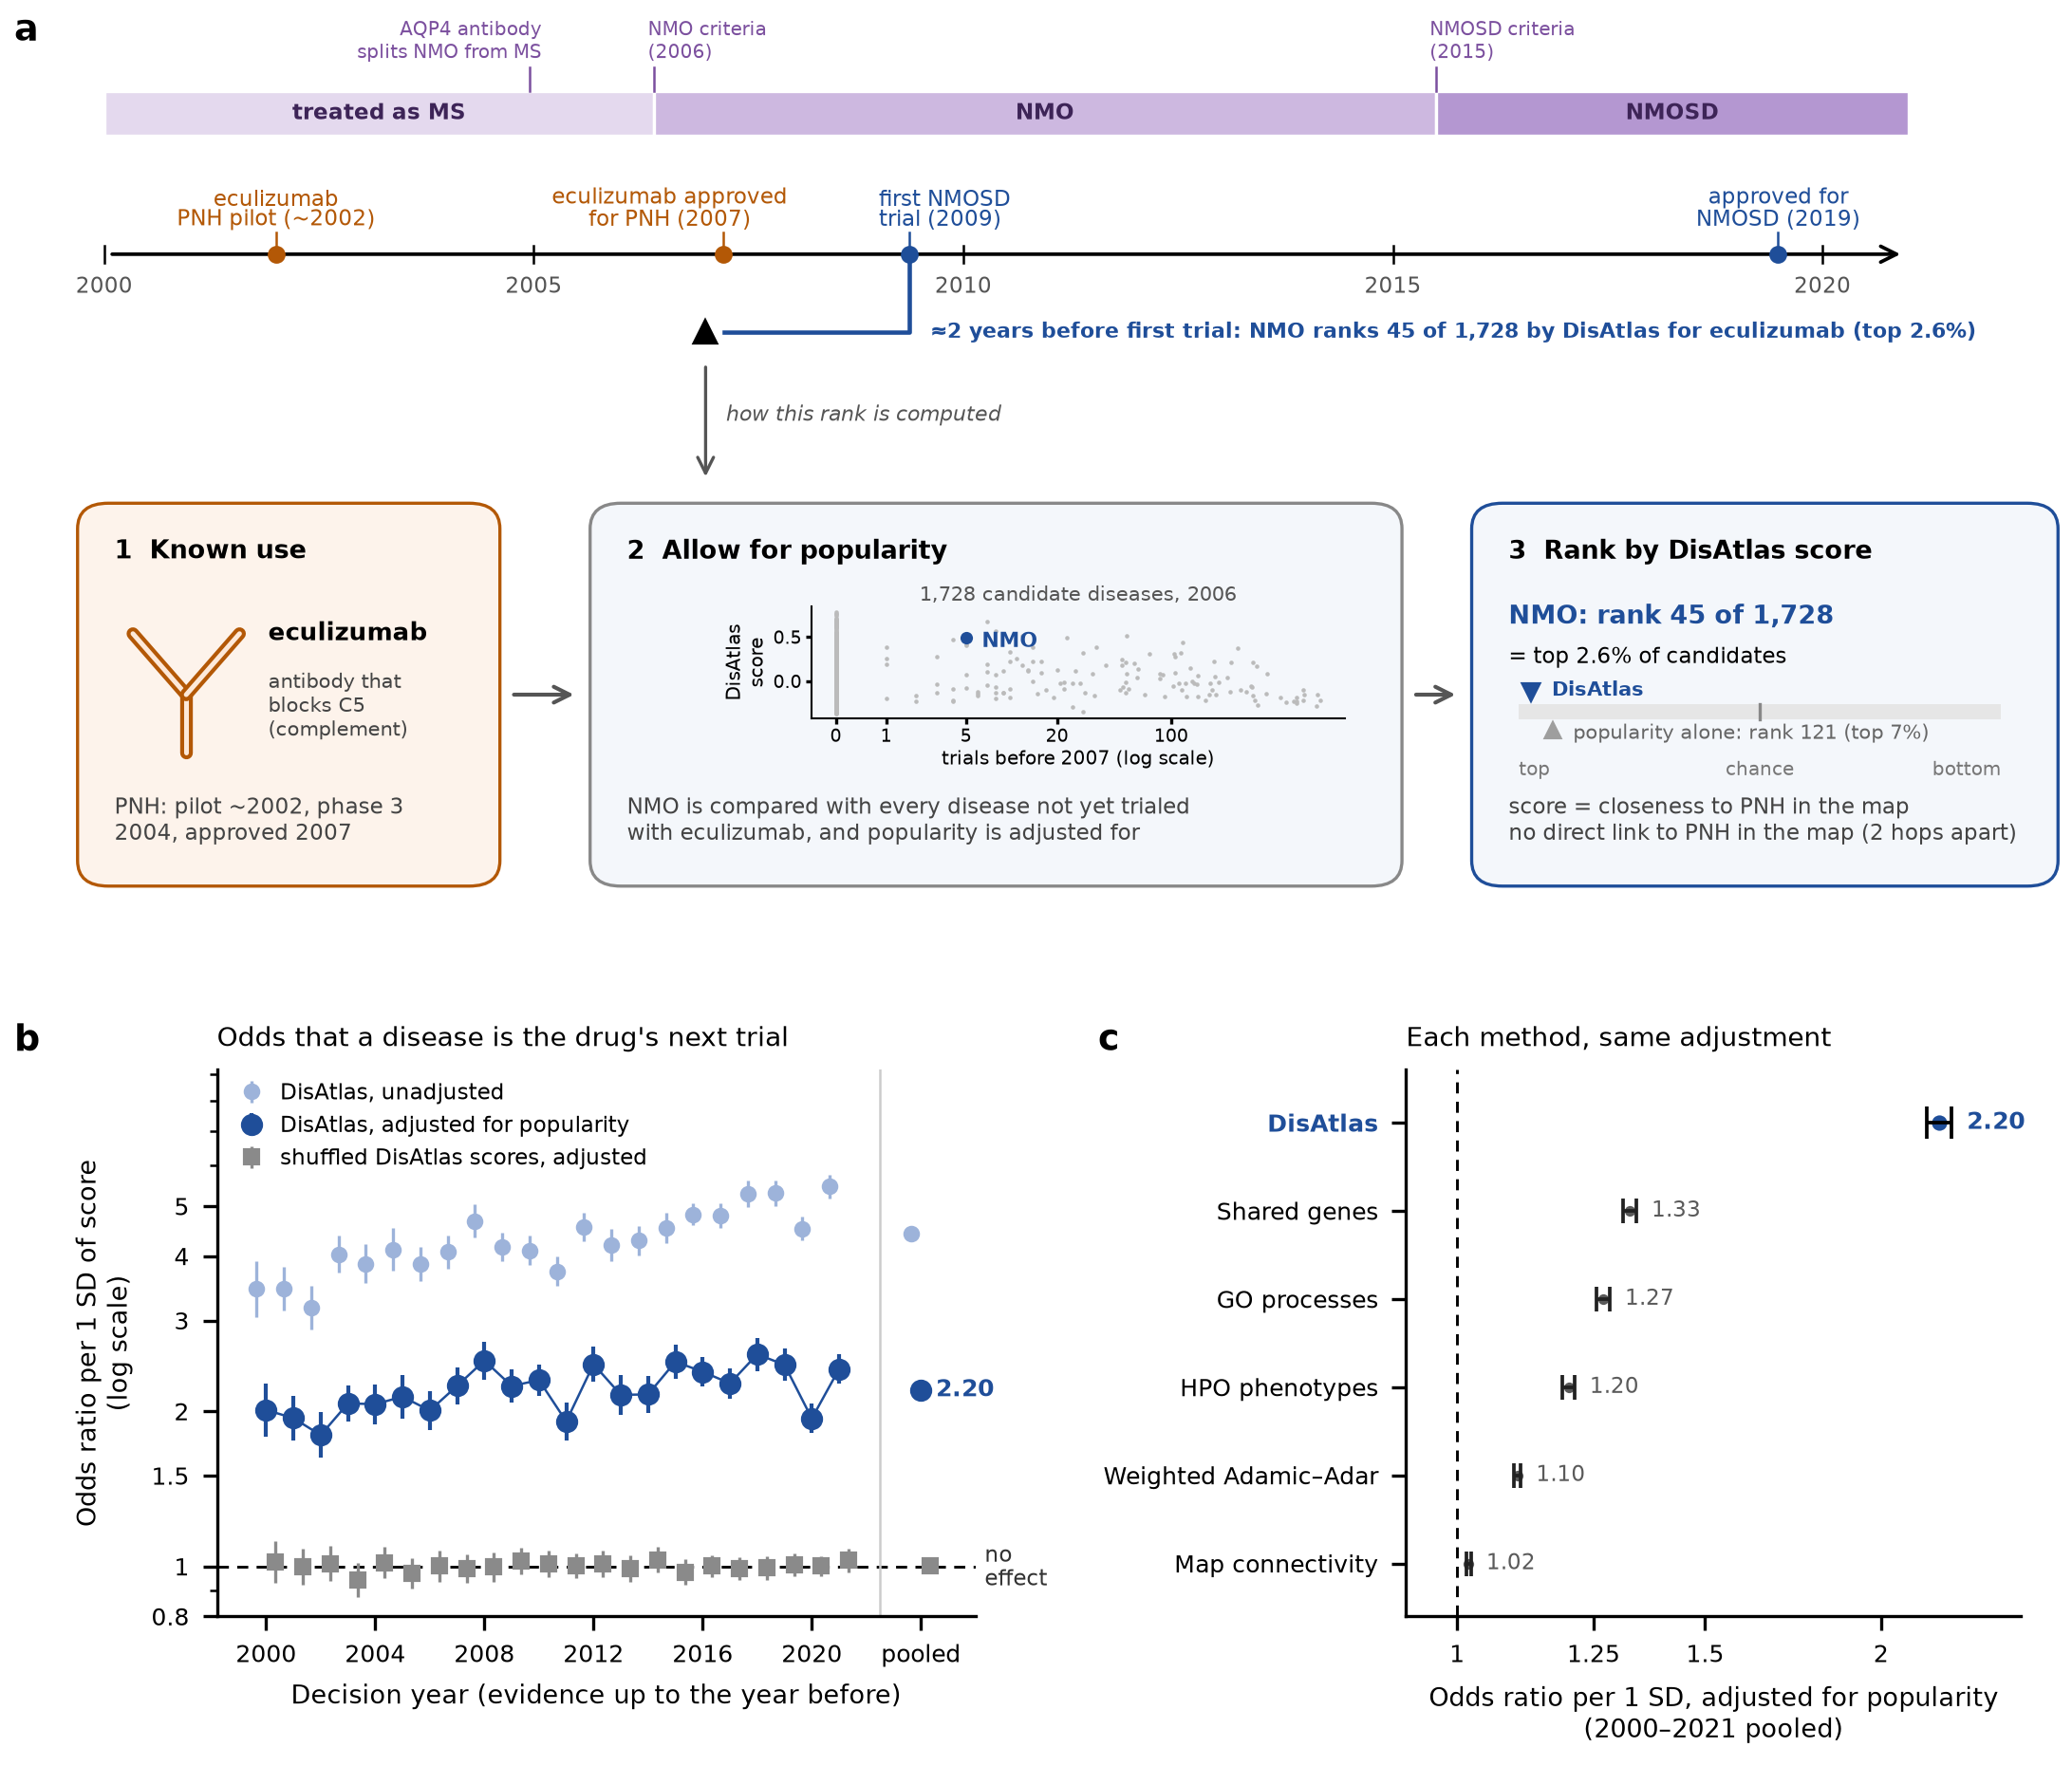

This chart was generated by the following Python code:
"""Main Figure 7 and SI event-time figures: simulated prospective (event-time) validation, conditional-logit design.
Main figure (default): a, post hoc case (eculizumab, PNH -> NMO spectrum disorder; DisAtlas rank of NMO among the
held-out candidates of decision year 2007); b, yearly odds ratio per 1 SD of the DisAtlas score that a drug is next trialed
in a candidate disease (conditional logistic regression, one stratum per drug and decision year, popularity spline,
Efron ties, drug-clustered 95% CIs), unadjusted, adjusted and shuffled-score control; c, pooled 2000-2021 odds ratio per
method, adjusted for popularity.
SI figures (--si): hits10 = share of drugs whose next trial ranks in the top 10% of candidates (pre-specified secondary endpoint),
popularity-matched and no matching; weighted = the same share per drug-year, popularity-weighted with exact popularity
bins, with popularity under the same weights and chance.
Inputs (data/derived/fig7_prospective/, staged by scripts/maintainer/stage_fig7_or.py; the conditional-logit fits were run on
the licensed per-candidate trial rows with scripts/maintainer/fig7_clogit_fit.R and ship as or_clogit.tsv):
  or_clogit.tsv                                  odds ratios (sets 1996-2021 and pooled; models M0, M2, M2_<method>, PERM_M2, H2H)
  nmo_case_clogit.json, nmo_case_scatter.tsv     panel a case (2007 held-out candidates)
  merge_and_matching_census.tsv, ../si_event_time/point_estimates_test.tsv   test-pool census and point estimates
  abs_percentiles.tsv, auc_per_drug.tsv, auc_check_yearly_box.tsv, e2_per_drug_from2000.tsv, weighted_yearly.tsv
  nmosd_timeline.tsv, fig7_nmo_ms_yearly_ens5_test.tsv, nmo_ms_yearly_all_methods.tsv
Literature dates (PNH pilot ~2002, phase 3 2004, AQP4 antibody 2004, NMO criteria 2006, NMOSD criteria 2015) are drawn
as constants and asserted against the sourced milestone rows of nmosd_timeline.tsv.
    python figures/main/fig7_prospective.py [OUTDIR]                 -> fig7_prospective.{png,pdf}, fig7_prospective_values.tsv
    python figures/main/fig7_prospective.py --si hits10 [OUTDIR]     -> SI_event_time_hits10.{png,pdf}
    python figures/main/fig7_prospective.py --si weighted [OUTDIR]   -> SI_event_time_weighted.{png,pdf}
Decision years from 2000 are plotted (earlier years have small comparison sets; they are in the SI tables).
"""
import os, sys
import numpy as np, pandas as pd, matplotlib as mpl
mpl.use("Agg")
import matplotlib.pyplot as plt
from matplotlib.patches import FancyBboxPatch, Rectangle
HERE = os.path.dirname(os.path.abspath(__file__))
ROOT = os.path.abspath(os.path.join(HERE, "..", ".."))
sys.path.insert(0, os.path.join(ROOT, "src"))
import disatlas.deterministic  # noqa: E402,F401  reproducible PDF/SVG bytes (must precede savefig)
SI = None
if "--si" in sys.argv:
    k = sys.argv.index("--si"); SI = sys.argv[k + 1]; del sys.argv[k:k + 2]
assert SI in (None, "hits10", "weighted"), SI
WEIGHTED = SI == "weighted"
PANEL = {None: "or", "hits10": "hits", "weighted": "p1"}[SI]
BONLY = SI is not None                 # SI figures: count strip + panel b only
WV, WU = "wex", "drug_year"            # weighted SI figure: exact popularity bins, pre-specified E2 per drug-year
OUT = sys.argv[1] if len(sys.argv) > 1 else (HERE if SI is None else os.path.join(ROOT, "figures", "SI"))
ET = NMO = FR = OD = os.path.join(ROOT, "data", "derived", "fig7_prospective")
YEARLY = os.path.join(ET, "fig7_nmo_ms_yearly_ens5_test.tsv")
YALL = os.path.join(ET, "nmo_ms_yearly_all_methods.tsv")   # all methods, all pools; baseline rank in panel a
CD='#1F4E99'; PUf='#A893C4'; GR='#555555'; G='#9E9E9E'; ANC='#B35806'
ordn = lambda k: {1: "1st", 2: "2nd", 3: "3rd"}.get(k, f"{k}th")
def frac_year(d):
    d = pd.Timestamp(d); return d.year + (d.dayofyear - 1) / 365.25

# ---- SI panel years and drug counts (test pool census)
CE = pd.read_csv(f"{ET}/merge_and_matching_census.tsv", sep="\t"); CE = CE[CE.pool == "test"]
cen = CE[CE.scope.astype(str).str.isdigit()].copy(); cen["yr"] = cen.scope.astype(int); cen = cen.sort_values("yr")
MISSING = sorted(set(range(cen.yr.min(), cen.yr.max() + 1)) - set(cen.yr))
assert MISSING == [1998], MISSING   # decision year 1998 needs a 1997 evidence snapshot, which was never built
# First decision year plotted: 2000 (earlier years have small comparison sets; 1996, 1997 and 1999 are in the SI tables).
START = 2000
cen = cen[cen.yr >= START].copy(); Ty = cen[["yr"]].reset_index(drop=True)
XL = START - 1.0                     # left x-limit of the SI panels and the count strip
# absolute median percentiles (held-out pool): must equal point_estimates_test.tsv; pooled values are quoted in the SI
AB = pd.read_csv(f"{FR}/abs_percentiles.tsv", sep="\t")
AB = AB[(AB.pool == "test") & (AB.analysis == "pct_p1")]; AB["scope"] = AB.scope.astype(str)
PE = pd.read_csv(os.path.join(ROOT, "data", "derived", "si_event_time", "point_estimates_test.tsv"), sep="\t"); PE["scope"] = PE.scope.astype(str)
PE = PE[PE.analysis == "pct_p1"].set_index(["scope", "method"]).E1
def absser(m):
    a = AB[AB.method == m].set_index("scope")
    s = a.loc[[str(y) for y in Ty.yr]].reset_index(); s["yr"] = s.scope.astype(int)
    assert np.allclose(s.E1, [PE[(str(y), m)] for y in Ty.yr]), m
    return s, a.loc["pooled"]
ABS_D, POOL_D = absser("disatlas_ens5"); ABS_A, POOL_A = absser("adamic_adar_w")
assert round(POOL_D.E1, 2) == 22.73 and round(POOL_A.E1, 2) == 31.03, (POOL_D.E1, POOL_A.E1)

# ---- panel b: per-drug probability (AUC) that DisAtlas scores the next trialed disease above a
# popularity- and connectivity-matched alternative not yet trialed with the drug; held-out pool. Exact per event from the
# et02 percentile and matched-set size (trace_auc.py); yearly mean over drugs with 2,000-replicate drug bootstrap CIs.
AU = pd.read_csv(f"{FR}/auc_per_drug.tsv", sep="\t"); AU["scope"] = AU.scope.astype(str)
AU = AU[(AU.pool == "test") & (AU.method == "disatlas_ens5")]
def yser(an):
    Z = AU[AU.analysis == an].set_index("scope"); Z = Z.loc[[str(y) for y in Ty.yr]].reset_index(); Z["yr"] = Z.scope.astype(int); return Z
SETS = {"pct_p1": yser("pct_p1"), "pct_s3": yser("pct_s3"), "pct_s4": yser("pct_s4")}
AUY = SETS["pct_p1"]
CL = "#8FA9CF"   # lighter tint of the DisAtlas blue for the unmatched reference line
# Popularity-matched (solid, main colour) and no matching (lighter, dashed); held-out diseases.
PANEL_SER = [(SETS["pct_s4"], CL, "No matching", (0, (3, 1.6))), (SETS["pct_s3"], CD, "Popularity-matched", "-")]
for an, Z in SETS.items():
    print("panel b AUC %s: yearly %.3f-%.3f; years with CI above 0.5: %d of %d" % (an, Z.auc.min(), Z.auc.max(), int((Z.lo > 0.5).sum()), len(Z)))
DY = pd.read_csv(f"{FR}/auc_check_yearly_box.tsv", sep="\t")
for an in ("pct_p1", "pct_s3"):   # two scripts agree on yearly means and drug counts
    chk = DY[(DY.pool == "test") & (DY.analysis == an)].set_index("y").reindex(SETS[an].yr)
    assert np.allclose(chk["mean"].values, SETS[an].auc.values) and (chk["n_drugs"].values == SETS[an].n_drugs.values).all(), an
# ---- SI hits10 figure: pre-specified secondary endpoint, the share of
# drugs whose best (minimum) event percentile in the decision year is <= 10 (e2_per_drug.tsv); yearly mean
# over drugs with 2,000-replicate drug bootstrap CIs; held-out pool. Chance per drug = 1 - prod_i(1 - floor(N_i/10)/N_i) over
# its new trials of the year (exact for the discrete matched sets), averaged over the same drugs; drawn per year and set.
HT = pd.read_csv(f"{FR}/e2_per_drug_from2000.tsv", sep="\t"); HT["scope"] = HT.scope.astype(str)
HT = HT[(HT.pool == "test") & (HT.method == "disatlas_ens5") & (HT.k == 10)]
def hser(an):
    Z = HT[HT.analysis == an]
    H = Z[Z.kind == "e2"].set_index("scope").loc[[str(y) for y in Ty.yr]].reset_index()
    C = Z[Z.kind == "chc"].set_index("scope").loc[[str(y) for y in Ty.yr]].reset_index()
    H["yr"] = H.scope.astype(int); H["chance"] = C.value.values
    for c in ("value", "lo", "hi", "chance"): H[c] = 100 * H[c]
    assert (H.n.values == C.n.values).all(); return H
HSETS = {an: hser(an) for an in ("pct_p1", "pct_s3", "pct_s4")}
for an, Z in HSETS.items():
    print("panel b E2 %s: yearly %.1f-%.1f%%; chance %.1f-%.1f%%; years with CI above chance: %d of %d"
          % (an, Z.value.min(), Z.value.max(), Z.chance.min(), Z.chance.max(), int((Z.lo > Z.chance).sum()), len(Z)))
PANEL_HSER = [(HSETS["pct_s4"], CL, "No matching"), (HSETS["pct_s3"], CD, "Popularity-matched")]
WSER = None
if WEIGHTED:   # popularity-weighted single line
    WF = f"{FR}/weighted_yearly.tsv"
    assert WV in ("wex", "w51") and WU in ("event", "drug_year"), (WV, WU)
    COL = "hits10_event" if WU == "event" else "e2_drug_year"
    W0 = pd.read_csv(WF, sep="\t"); W0 = W0[(W0.pool == "test") & (W0.weights == WV) & (W0.trimmed == False)]
    def wser(m):
        W = W0[W0.method == m].rename(columns={"year": "yr"}).set_index("yr").loc[list(Ty.yr)].reset_index()
        return pd.DataFrame({"yr": W.yr, "value": 100 * W[COL], "lo": 100 * W[COL + "_lo"], "hi": 100 * W[COL + "_hi"],
                             "chance": 100 * W[COL + "_chance"], "n": W.n_drugs, "k": W.n_events})
    WSER, WPOP = wser("disatlas_ens5"), wser("popularity")
    assert (WSER.n.values == HSETS["pct_s3"].n.values).all(), "weighted file drug counts differ from the E2 trace"
    assert np.allclose(WSER.chance.values, WPOP.chance.values), "chance differs between methods"
    for nm, Z in (("DisAtlas", WSER), ("popularity", WPOP)):
        print("panel b weighted %s %s (%s, untrimmed): %s yearly %.1f-%.1f%%; chance %.1f-%.1f%%; CI above chance %d of %d; CI covers chance %d"
              % (WU, WV, "weighted_yearly.tsv", nm, Z.value.min(), Z.value.max(), Z.chance.min(), Z.chance.max(), int((Z.lo > Z.chance).sum()), len(Z),
                 int(((Z.lo <= Z.chance) & (Z.hi >= Z.chance)).sum())))
AUP = AU[(AU.analysis == "pct_p1") & (AU.scope == "pooled_drug_year")].iloc[0]; NABOVE = int((AUY.lo > 0.5).sum())
assert (AUY.n_drugs.values == HSETS["pct_s3"].n.values).all(), "P1 drug counts differ from the count strip (E2 trace)"
# PANEL   # p1 | hits (SI sensitivity: top-10% share, matched vs unmatched)
assert PANEL in ("p1", "hits", "or"), PANEL   # or = conditional-logit odds-ratio design
print("panel b AUC P1: pooled per drug-year %.3f [%.3f, %.3f]; years with CI above 0.5: %d of %d; yearly %.3f-%.3f"
      % (AUP.auc, AUP.lo, AUP.hi, NABOVE, len(AUY), AUY.auc.min(), AUY.auc.max()))

# ---- panel a data
TL = pd.read_csv(f"{NMO}/nmosd_timeline.tsv", sep="\t"); TL = TL[(TL.kind == "milestone") & (TL.drug == "eculizumab")].set_index("label")
FT = frac_year(TL.loc["First NMOSD trial", "date_or_slice"]); PA = frac_year(TL.loc["PNH FDA approval (BLA125166 ORIG-1)", "date_or_slice"])
NA = frac_year(TL.loc["NMOSD FDA approval (SUPPL-431)", "date_or_slice"])
# panel-a label years = calendar year of the full dates that place the markers; caption: March 2007, 2009, June 2019
for lab, x in [("PNH FDA approval (BLA125166 ORIG-1)", PA), ("First NMOSD trial", FT), ("NMOSD FDA approval (SUPPL-431)", NA)]:
    d = TL.loc[lab, "date_or_slice"]; assert len(d) == 10 and int(np.floor(x)) == pd.Timestamp(d).year, (lab, d, x)
assert [int(np.floor(x)) for x in (PA, FT, NA)] == [2007, 2009, 2019]
# literature milestones: plotted constants must agree with the sourced rows (tolerance 0.05 year)
LIT = pd.read_csv(f"{NMO}/nmosd_timeline.tsv", sep="\t", keep_default_na=False, dtype=str)
LIT = LIT[LIT.kind == "milestone"].set_index("label")
for lab, x in [("AQP4 antibody (NMO-IgG) splits NMO from MS", 2004.95), ("NMO criteria (2006)", 2006.4),
               ("NMOSD criteria (2015)", 2015.5), ("PNH pilot study (treatment start, approximate)", 2002.0)]:
    assert LIT.loc[lab, "ref_doi"] and abs(frac_year(LIT.loc[lab, "date_or_slice"]) - x) < 0.05, (lab, x)
assert pd.Timestamp(LIT.loc["PNH Phase 3 start (TRIUMPH)", "date_or_slice"]).year == 2004 and LIT.loc["PNH Phase 3 start (TRIUMPH)", "ref_doi"]
print("literature milestones sourced:", LIT.loc[LIT.ref_doi != "", "ref_citekey"].tolist())
Y = pd.read_csv(YEARLY, sep="\t"); Y = Y[(Y.pool == "test") & (Y.method == "disatlas_ens5")]
YA = pd.read_csv(YALL, sep="\t"); YA = YA[YA.pool == "test"]
_chk = YA[YA.method == "disatlas_ens5"].merge(Y, on=["y", "target"], suffixes=("", "_f"))
assert len(_chk) == len(Y) and np.allclose(_chk.pct_p1, _chk.pct_p1_f), "yearly tables disagree"
def rank_of(tgt, y, method="disatlas_ens5"):
    r = YA[(YA.method == method) & (YA.target == tgt) & (YA.y == y)].iloc[0]; n = int(r.n_p1); k = r.pct_p1 * n / 100
    assert abs(k - round(k)) < 1e-6; return int(round(k)), n
NY, MSY = 2007, 2002          # decision years drawn in the approved draft
RK, N = rank_of("NMO", NY); MSR, MSN = rank_of("MS", MSY)
AAR, AAN = rank_of("NMO", NY, "adamic_adar_w"); assert (AAR, AAN) == (3, 25), (AAR, AAN)   # illustrative case only
assert (RK, N) == (2, 25) and MSR <= 5  # draft wording "top 5" kept; exact rank printed below, (RK, N, MSR, MSN)
CASE = dict(N=N, RK=RK, aa_rank=AAR, aa_N=AAN, ms_rank=MSR, ms_N=MSN, ms_y=MSY, nmo_y=NY, first_trial=FT, pnh_approval=PA, nmosd_approval=NA)
# pool of N diseases includes NMO itself: the others are N - 1, of which N - RK rank below NMO
CASE["n_other"] = N - 1; CASE["n_lower"] = N - RK; CASE["pct_lower_of_others"] = 100 * (N - RK) / (N - 1)
assert (CASE["n_other"], CASE["n_lower"], round(CASE["pct_lower_of_others"])) == (24, 23, 96), CASE
print("panel a baseline: weighted Adamic-Adar NMO rank", AAR, "of", AAN, "decision year", NY, "(DisAtlas", RK, "of", N, ")")
assert MSN == 25 and MSR == 4, (MSR, MSN)   # MS: 4th of 25, so "top 5" holds
print("panel a", CASE, "| NMO pct_p1 in table", float(Y[(Y.target == "NMO") & (Y.y == NY)].pct_p1.iloc[0]),
      "| step 2: %d like NMO + NMO = %d dots | step 3: %d of %d others ranked lower = %.1f%% | MS rank %d of %d (%d)"
      % (N - 1, N, N - RK, N - 1, CASE["pct_lower_of_others"], MSR, MSN, MSY))



def draw_panel_a_or(ax, CASE):
    """Panel a for the odds-ratio design: same timeline; ranks are among ALL not-yet-trialed held-out diseases (no matching)."""
    N, RK, MSR, MSN, MSY, NY = CASE["N"], CASE["RK"], CASE["ms_rank"], CASE["ms_N"], CASE["ms_y"], CASE["nmo_y"]
    FT, PA, NA = CASE["first_trial"], CASE["pnh_approval"], CASE["nmosd_approval"]
    ax.set_xlim(0,100); ax.set_ylim(0,57); ax.axis('off')
    X=lambda yr: 3+(yr-2000)/(2021-2000)*88
    y0=39; PU='#7B4F9E'; MSC='#5B3A80'
    for a_,b_,lab,fc in [(2000,2006.4,'treated as MS','#E4D9EE'),(2006.4,2015.5,'NMO','#CDB8E0'),(2015.5,2021,'NMOSD','#B497D1')]:
        ax.add_patch(Rectangle((X(a_),y0+7),X(b_)-X(a_),2.6,fc=fc,ec='white',lw=.8))
        ax.text((X(a_)+X(b_))/2,y0+8.3,lab,ha='center',va='center',fontsize=5.5,color='#3D2457',fontweight='bold')
    for yr,lab,ha,dx in [(2004.95,'AQP4 antibody\nsplits NMO from MS','right',.6),(2006.4,'NMO criteria\n(2006)','left',-.3),(2015.5,'NMOSD criteria\n(2015)','left',-.3)]:
        ax.plot([X(yr)]*2,[y0+9.6,y0+11],color=PU,lw=.6)
        ax.text(X(yr)+dx,y0+11.2,lab,ha=ha,va='bottom',fontsize=4.8,color=PU)
    # MS proxy bonus
    # drug timeline
    ax.annotate('',xy=(X(2021),y0),xytext=(X(2000),y0),arrowprops=dict(arrowstyle='->',lw=.9,color='k'))
    for yr in range(2000,2021,5): ax.text(X(yr),y0-1.3,str(yr),ha='center',va='top',fontsize=5.5,color='#555555'); ax.plot([X(yr)]*2,[y0-.5,y0+.5],color='k',lw=.6)
    # each label carries the year of the date that places its marker (exact dates, so no '~'; the pilot is approximate)
    yl = lambda x: int(np.floor(x))
    TL = []; ax._timeline_labels = TL   # checked for overlap in build_fig7_or
    for yr,lab,col in [(2002.0,'eculizumab\nPNH pilot (~2002)',ANC),(PA,f'eculizumab approved\nfor PNH ({yl(PA)})',ANC),
                       (FT,f'first NMOSD\ntrial ({yl(FT)})',CD),(NA,f'approved for\nNMOSD ({yl(NA)})',CD)]:
        ax.plot(X(yr),y0,'o',ms=3.5,color=col,zorder=4); ax.plot([X(yr)]*2,[y0,y0+1.3],color=col,lw=.6)
        TL.append(ax.text(X(yr)+{FT:-1.5,PA:-2.6}.get(yr,0),y0+1.4,lab,ha={FT:'left'}.get(yr,'center'),va='bottom',fontsize=5.5,color=col,linespacing=1.0))
    # DisAtlas markers below the axis: two brackets converging on the first trial
    xe=X(FT); FADE='#6A3D9A'; ax._bracket_labels = []   # saturated purple, classification-bar family
    YN = y0-4.6   # NMO bracket row
    for xs,yb_,col,lab,w,fw,ms in [
                                    (X(NY),YN,CD,f'≈{round(FT-NY)} years before first trial: NMO ranks {RK:,} of {N:,} by DisAtlas for eculizumab (top {CASE["top"]:.1f}%)',1.1,'bold',5.5)]:
        ax.plot(xs,yb_,marker='^',ms=ms,color=col if col!=CD else 'k',zorder=5)
        ax.plot([xs+.9,xe,xe],[yb_,yb_,y0-.3],color=col,lw=w)
        ax._bracket_labels.append(ax.text(xe+1,yb_+(0.9 if '\n' in lab else 0),lab,ha='left',va='center' if '\n' not in lab else 'top',fontsize=5.4,color=col,fontweight=fw))
    xp=X(NY); ym=YN
    yb=26.2
    ax.annotate('',xy=(xp,yb-.8),xytext=(xp,ym-1.6),arrowprops=dict(arrowstyle='->',lw=.8,color='#555555'))
    ax.text(xp+1,(yb+ym)/2-.8,'how this rank is computed',fontsize=5.2,va='center',ha='left',color='#555555',style='italic')
    # three-step strip
    def box(x,w,title,body,fc,ec):
        ax.add_patch(FancyBboxPatch((x,2),w,22,boxstyle='round,pad=0.3,rounding_size=1.5',fc=fc,ec=ec,lw=.8))
        ax.text(x+1.5,22.2,title,fontsize=6.5,fontweight='bold',va='top')
        return ax.text(x+1.5,4,body,fontsize=5.5,color='#444444',va='bottom')
    box(2,20,'1  Known use','PNH: pilot ~2002, phase 3\n2004, approved 2007','#FDF3EB',ANC)
    # antibody icon (IgG Y-shape)
    cx, cy = 7, 13
    for (x0_,y0_,x1_,y1_) in [(cx,cy-3.4,cx,cy),(cx,cy,cx-2.6,cy+3.6),(cx,cy,cx+2.6,cy+3.6)]:
        ax.plot([x0_,x1_],[y0_,y1_],color=ANC,lw=3.2,solid_capstyle='round')
        ax.plot([x0_,x1_],[y0_,y1_],color='#FDE9D9',lw=1.2,solid_capstyle='round')
    ax.text(11,16.6,'eculizumab',fontsize=6.3,fontweight='bold',va='center',color='k')
    ax.text(11,12.3,'antibody that\nblocks C5\n(complement)',fontsize=5,va='center',color='#444444')
    box(27,39,'2  Allow for popularity','NMO is compared with every disease not yet trialed\nwith eculizumab, and popularity is adjusted for','#F4F7FB','#888888')
    SC = CASE["scatter"]; rest = SC[~SC.is_nmo]; me = SC[SC.is_nmo].iloc[0]
    ins = ax.inset_axes([37.5, 11.6, 26.0, 6.6], transform=ax.transData)
    ins.scatter(rest.log1p_pop, rest.disatlas, s=1.2, c='#BBBBBB', lw=0, rasterized=True)
    ins.scatter([me.log1p_pop], [me.disatlas], s=10, c=CD, lw=0, zorder=4)
    ins.annotate('NMO', (me.log1p_pop, me.disatlas), xytext=(4, -1), textcoords='offset points', fontsize=5.2, color=CD, fontweight='bold', va='center')
    ins.set_xlabel('trials before 2007 (log scale)', fontsize=4.8, labelpad=1); ins.set_ylabel('DisAtlas\nscore', fontsize=4.8, labelpad=1)
    tv = [0, 1, 5, 20, 100]; ins.set_xticks(np.log1p(tv)); ins.set_xticklabels([str(v) for v in tv])
    ins.tick_params(labelsize=4.5, length=1.5, pad=1); ins.spines[['top', 'right']].set_visible(False)
    for sp in ins.spines.values(): sp.set_linewidth(.5)
    ins.set_facecolor('none'); ax._inset = ins
    ins.set_title(f'{N:,} candidate diseases, {int(NY)-1}', fontsize=5.0, color='#555555', pad=1.5)
    b3body = box(70,28,'3  Rank by DisAtlas score','score = closeness to PNH in the map\nno direct link to PNH in the map (2 hops apart)','#F4F7FB',CD)
    ax.text(71.5,17.6,f'NMO: rank {RK:,} of {N:,}',fontsize=6.5,color=CD,fontweight='bold',va='center')
    ax.text(71.5,15.2,f'= top {CASE["top"]:.1f}% of candidates',fontsize=5.5,va='center')
    # percentile strip, 0 = top; DisAtlas marker above, popularity alone below
    xs0, xs1, ys = 72.0, 95.5, 12.0
    ax.add_patch(Rectangle((xs0, ys - .45), xs1 - xs0, .9, fc='#E6E6E6', ec='none'))
    px = lambda pct: xs0 + (xs1 - xs0) * pct / 100
    ax.plot([px(50)] * 2, [ys - .45, ys + .45], color='#888888', lw=.8)
    B3 = [b3body]; ax._box3 = B3
    for xx, lab, ha in [(xs0, 'top', 'left'), (px(50), 'chance', 'center'), (xs1, 'bottom', 'right')]:
        B3.append(ax.text(xx, ys - 2.9, lab, fontsize=4.8, color='#777777', ha=ha, va='top'))
    ax.plot(px(CASE["top"]), ys + 1.15, marker='v', ms=4, color=CD, zorder=5)
    B3.append(ax.text(px(CASE["top"]) + 1.0, ys + 1.25, 'DisAtlas', fontsize=5.0, color=CD, va='center', fontweight='bold'))
    ax.plot(px(CASE["pop_top"]), ys - 1.15, marker='^', ms=3.4, color=G, zorder=5)
    B3.append(ax.text(px(CASE["pop_top"]) + 1.0, ys - 1.3, f'popularity alone: rank {CASE["pop_rank"]:,.0f} (top {CASE["pop_top"]:.0f}%)', fontsize=5.0, color='#666666', va='center'))
    for x0,x1 in [(22.6,26.3),(66.6,69.3)]: ax.annotate('',xy=(x1,13),xytext=(x0,13),arrowprops=dict(arrowstyle='->',lw=1,color='#555555'))



def draw_panel_b_p1(ax, Y):
    """Per-drug panel: DisAtlas per-drug probability that the drug's new trial disease ranks
    above a popularity- and connectivity-matched (P1) disease not yet trialed with it; yearly mean over drugs (dots joined
    by a line) with 95% drug-bootstrap CI bars (2,000 replicates); held-out pool; dashed 0.5 = random. DisAtlas only."""
    yy = np.arange(Y.yr.min(), Y.yr.max() + 1)
    ax.hlines(0.5, Y.yr.min() - .4, 2021.4, color='#6F6F6F', lw=.7, ls=(0, (4, 2)), zorder=1)
    ax.vlines(Y.yr, Y.lo, Y.hi, color=CD, lw=.8, alpha=.9, zorder=3)
    ax.plot(yy, Y.set_index('yr').auc.reindex(yy).values, color=CD, lw=.7, zorder=3); ax.plot(Y.yr, Y.auc, 'o', color=CD, ms=3.0, zorder=4)
    ax.text(2021.75, float(Y.auc.iloc[-1]), 'DisAtlas', fontsize=5.5, color=CD, va='center', ha='left')
    ax.text(2021.75, 0.5, 'random', fontsize=5.5, color='k', va='center', ha='left')
    lo, hi = 0.4, max(0.8, np.ceil(Y.hi.max() * 10 + 0.25) / 10)
    ax.set_ylim(lo, hi); ax.set_yticks(np.round(np.arange(lo, hi + 1e-9, .1), 1))
    ax.text(START, hi - 0.01, '\u2191 better', fontsize=5.5, color=GR, va='top', ha='left')
    ax.set_xlim(XL, 2024.5)
    ax.set_xlabel('Decision year (evidence up to the year before)')
    ax.set_ylabel('Probability\n(random = 0.5)', linespacing=1.0)
def draw_panel_b_weighted(ax, Y, P):
    """--weighted panel b: DisAtlas (dots, line, 95% CI bars; main colour), popularity alone under the same weights (grey;
    label 'popularity alone, same weights') and the chance line (thin dashed, labelled 'random'); direct labels at the right, no legend; 1998 never bridged."""
    yy = np.arange(Y.yr.min(), Y.yr.max() + 1)
    ax.plot(yy, Y.set_index('yr').chance.reindex(yy).values, color='#6F6F6F', lw=.7, ls=(0, (4, 2)), zorder=1)
    for Z, col, lw, ms, z in ((P, '#A8A8A8', .6, 2.4, 2), (Y, CD, .7, 3.0, 3)):
        ax.vlines(Z.yr, Z.lo, Z.hi, color=col, lw=.8, alpha=.9, zorder=z)
        ax.plot(yy, Z.set_index('yr').value.reindex(yy).values, color=col, lw=lw, zorder=z); ax.plot(Z.yr, Z.value, 'o', color=col, ms=ms, zorder=z + .5)
    top = np.ceil((Y.hi.max() + 5) / 10) * 10; ax.set_ylim(0, top); ax.set_yticks(range(0, int(top) + 1, 10 if top <= 60 else 20))
    L = sorted([(float(Y.value.iloc[-1]), 'DisAtlas', CD), (float(P.value.iloc[-1]), 'popularity alone,\nsame weights', '#7A7A7A'),
                (float(Y.chance.iloc[-1]), 'random', 'k')], key=lambda e: e[0])
    gap = 0.075 * top; pos = [L[0][0]]                    # centre-to-centre gap grows with the line count of both neighbours
    for p_, e in zip(L[:-1], L[1:]): pos.append(max(e[0], pos[-1] + gap * (1 + .6 * (p_[1].count('\n') + e[1].count('\n')))))
    for (v, t, col), yv in zip(L, pos): ax.text(2021.75, yv, t, fontsize=5.5, color=col, va='center', ha='left', linespacing=.95)
    ax.text(START, top * 0.95, '\u2191 better', fontsize=5.5, color=GR, va='top', ha='left')
    ax.set_xlim(XL, 2024.5)
    ax.set_xlabel('Decision year (evidence up to the year before)')
    ax.set_ylabel('New trials in the\ntop 10% (%)' if WU == 'event' else 'Drugs with a new trial\nin the top 10% (%)', linespacing=1.0)
def draw_panel_b_hits(ax, SER):
    """Hits10 panel: pre-specified secondary endpoint, the share of drugs whose best-ranked new trial of the year
    is in DisAtlas's top 10% of candidates, in percent; popularity-matched (solid, main colour) and no matching (lighter).
    Yearly mean over drugs as dots joined by a line, broken at 1998 (not scored: no model trained on data through 1997), 95%
    bootstrap CI as error bars, dots offset in x, direct labels at the right end. Chance is the random-ranking level for the
    same drugs, set and year (best of the drug's new trials; varies by year), thin dashed in the set's colour, labelled 'random'."""
    ends = []
    for k, (Y, col, lab) in enumerate(SER):
        dx = (-0.17, 0.17)[k]; x = Y.yr + dx
        yy = np.arange(Y.yr.min(), Y.yr.max() + 1)
        vv = Y.set_index('yr').value.reindex(yy).values; cc = Y.set_index('yr').chance.reindex(yy).values   # NaN at 1998
        z = 3 + 2 * k
        ax.plot(yy, cc, color=col if k else '#6F6F6F', lw=.7, ls=(0, (4, 2)), zorder=1)
        ax.vlines(x, Y.lo, Y.hi, color=col, lw=.8, alpha=.9, zorder=z)
        ax.plot(yy + dx, vv, color=col, lw=.7, zorder=z); ax.plot(x, Y.value, 'o', color=col, ms=3.0, zorder=z + 1)
        ends.append([float(Y.value.iloc[-1]), col, lab])
    ax.text(2021.75, (float(SER[0][0].chance.iloc[-1]) + float(SER[1][0].chance.iloc[-1])) / 2, 'random', fontsize=5.5, color='k', va='center', ha='left')   # one label for both chance lines
    for yv, col, lab in ends: ax.text(2021.75, yv, lab, fontsize=5.5, color=col, va='center', ha='left')
    ax.set_ylim(0, 90); ax.set_yticks(range(0, 91, 20))
    ax.text(1998 if START < 1998 else START, 85, '\u2191 better', fontsize=5.5, color=GR, va='top', ha='center' if START < 1998 else 'left')
    ax.set_xlim(XL, 2024.5)
    ax.set_xlabel('Decision year (evidence up to the year before)')
    ax.set_ylabel('Drugs with a new trial\nin the top 10% (%)', linespacing=1.0)
def draw_count_strip(ax, cen):
    ax.bar(cen.yr, cen.n_drugs, width=.7, color=CD, alpha=.35, lw=0)
    k=lambda n: f"{n/1000:.1f}k" if n>=1000 else f"{n}"
    for _,r in cen.iterrows():
        ax.text(r.yr, r.n_drugs+40, k(int(r.n_drugs)), ha='center', va='bottom', fontsize=4.3, color=CD)
        ax.text(r.yr, -120, k(int(r.n_events)), ha='center', va='top', fontsize=4.3, color=GR)
    ax.set_ylim(-520, max(1560, cen.n_drugs.max() + 160)); ax.axis('off')
    ax.text(2021.9, 700, 'unique drugs', ha='left', va='center', fontsize=5, color=CD)
    ax.text(2021.9, -330, 'drug–disease tests', ha='left', va='center', fontsize=5, color=GR)


# ---------------- odds-ratio design (post hoc conditional logit) ----------------
OR_LABEL = {"M2": "DisAtlas", "M2_gene_jaccard": "Shared genes", "M2_gobp_simgic": "GO processes", "M2_hpo_simgic": "HPO phenotypes",
            "M2_adamic_adar_w": "Weighted Adamic–Adar", "M2_strength": "Map connectivity"}
OR_TERM = {"M2": "z_dis", "M2_gene_jaccard": "z_gene_jaccard", "M2_gobp_simgic": "z_gobp_simgic", "M2_hpo_simgic": "z_hpo_simgic",
           "M2_adamic_adar_w": "z_adamic_adar_w", "M2_strength": "z_strength"}
def load_or(path):
    """Staged conditional-logit fits (Efron ties, full sample): one row per (set, model, term)."""
    A = pd.read_csv(path, sep="\t", dtype={"set": str})
    assert (A.groupby(["set", "model", "term"]).size() == 1).all(), "duplicate OR rows"
    return A, "full"
def org(A, model, term, st):
    r = A[(A.model == model) & (A.term == term) & (A.set == st)]; assert len(r) == 1, (model, term, st, len(r))
    r = r.iloc[0]; assert str(r.converged) in ("True", "TRUE", "1"), (model, st); return float(r.OR), float(r.lo95), float(r.hi95)
def draw_panel_b_or(ax, A, years):
    SP = len(years) <= 4; xs = list(range(len(years))) if SP else list(years); xp = (len(years) - 1 + 1.3) if SP else max(xs) + 3.0
    ser = [("M0", "z_dis", '#9DB3DA', 'o', 3.2, "DisAtlas, unadjusted", -0.35), ("M2", "z_dis", CD, 'o', 4.6, "DisAtlas, adjusted for popularity", 0.0),
           ("PERM_M2", "z_dis_perm", '#8A8A8A', 's', 3.2, "shuffled DisAtlas scores, adjusted", 0.35)]
    ax.axhline(1, color='k', lw=.7, ls=(0, (4, 3)), zorder=1)
    out = {}
    for m, tm, col, mk, ms, lab, dx in ser:
        v = [org(A, m, tm, str(y)) for y in years]; p = org(A, m, tm, "pooled"); out[m] = (v, p)
        dx_ = dx * (0.45 if SP else 1.0)
        ax.errorbar([x + dx_ for x in xs], [a for a, _, _ in v], yerr=[[a - l for a, l, _ in v], [h - a for a, _, h in v]], fmt=mk, ms=ms, color=col,
                    lw=1.0 if m == "M2" else .8, capsize=0, zorder=3 if m == "M2" else 2, label=lab)
        if len(xs) > 4 and m == "M2": ax.plot(xs, [a for a, _, _ in v], color=col, lw=.6, zorder=2)
        ax.errorbar([xp + dx_], [p[0]], yerr=[[p[0] - p[1]], [p[2] - p[0]]], fmt=mk, ms=ms, color=col, lw=1.0, capsize=0, zorder=3)
    ax._labels = []
    v, p = out["M2"]
    if len(xs) <= 4:
        for x, (a, _, _) in zip(xs, v): ax._labels.append(ax.text(x + 0.12, a, f'{a:.2f}', fontsize=6, color=CD, fontweight='bold', va='center'))
    ax._labels.append(ax.text(xp + (0.12 if SP else 0.55), p[0], f'{p[0]:.2f}', fontsize=6, color=CD, fontweight='bold', va='center'))
    ax.axvline((max(xs) + xp) / 2, color='#CCCCCC', lw=.6)
    ax._noeff = ax.text(1.012, 1.0, 'no\neffect', fontsize=5.5, va='center', ha='left', color='#333333', linespacing=1.0, clip_on=False,
                        transform=mpl.transforms.blended_transform_factory(ax.transAxes, ax.transData))
    allv = [x for m in out for (a, l, h) in out[m][0] + [out[m][1]] for x in (l, h)]
    ax.set_yscale('log'); ax.set_ylim(min(0.8, min(allv) * 0.95), max(7.0, max(allv) * 1.6))
    tk = [0.8, 1, 1.5, 2, 3, 4, 5]; ax.set_yticks(tk); ax.set_yticklabels([f'{t:g}' for t in tk]); ax.yaxis.set_minor_formatter(mpl.ticker.NullFormatter())
    yt = list(xs) if SP else [y for y in xs if (y % 4 == 0 or y == min(xs))]; ytl = [str(years[k]) for k in yt] if SP else [str(y) for y in yt]
    pl = 'pooled' if len(xs) > 4 else f'{len(xs)} years\npooled'
    ax.set_xticks(yt + [xp]); ax.set_xticklabels(ytl + [pl]); ax.set_xlim(min(xs) - (0.55 if SP else 1.8), xp + (0.6 if SP else 2.0))
    ax.set_xlabel('Decision year (evidence up to the year before)'); ax.set_ylabel('Odds ratio per 1 SD of score\n(log scale)')
    ax.legend(loc='upper left', fontsize=5.5, frameon=False, handletextpad=0.3, borderaxespad=0.2)
    return out
def draw_panel_c_or(ax, A, npool):
    rows = [(m, *org(A, m, OR_TERM[m], "pooled")) for m in OR_LABEL]
    rows.sort(key=lambda r: -r[1]); assert rows[0][0] == "M2", "DisAtlas is not the largest pooled OR"
    ax.axvline(1, color='k', lw=.7, ls=(0, (4, 3)))
    ax._labels = []
    for i, (m, o, l, h) in enumerate(rows):
        yy = len(rows) - 1 - i; dis = m == "M2"; col = CD if dis else '#5A5A5A'
        ax._ci = getattr(ax, '_ci', []) + [(m, l, h, yy, 4.4 if dis else 3.2)]
        ms_ = 4.4 if dis else 3.2
        ax.plot([o], [yy], 'o', ms=ms_, color=col, mec='white', mew=.5, zorder=3)
        # 95% CI drawn ON TOP of the marker with caps taller than the marker, so even the narrowest interval is visible
        ax.errorbar([o], [yy], xerr=[[o - l], [h - o]], fmt='none', ecolor='k' if dis else '#222222', elinewidth=.9, capsize=ms_ * 0.95, capthick=.9, zorder=4)
        ax._labels.append(ax.text(h * 1.025, yy, f'{o:.2f}', fontsize=6 if dis else 5.6, color=col, fontweight='bold' if dis else 'normal', va='center'))
    ax.set_yticks(range(len(rows))); ax.set_yticklabels([OR_LABEL[r[0]] for r in rows][::-1])
    for t in ax.get_yticklabels():
        if t.get_text() == "DisAtlas": t.set_color(CD); t.set_fontweight('bold')
    ax.set_xscale('log'); ax.set_xlim(min(0.92, min(r[2] for r in rows) * 0.97), max(2.25, max(r[3] for r in rows) * 1.12)); xt = [1, 1.25, 1.5, 2]; ax.set_xticks(xt); ax.set_xticklabels([f'{t:g}' for t in xt])
    ax.xaxis.set_minor_formatter(mpl.ticker.NullFormatter()); ax.set_ylim(-0.6, len(rows) - 0.4)
    ax.set_xlabel('Odds ratio per 1 SD, adjusted for popularity\n(' + npool + ')')
    return rows
def build_fig7_or():
    fig = plt.figure(figsize=(7.2, 6.4))
    axa = fig.add_axes([0.0, 0.47, 1.0, 0.53]); draw_panel_a_or(axa, CASE_OR)
    axb = fig.add_axes([0.085, 0.085, 0.37, 0.30]); axc = fig.add_axes([0.665, 0.085, 0.30, 0.30])
    yrs = sorted(int(v) for v in ORA.set.unique() if v != "pooled" and int(v) >= START)
    OUTB = draw_panel_b_or(axb, ORA, yrs); OUTC = draw_panel_c_or(axc, ORA, f'{len(yrs)} years pooled' if len(yrs) <= 4 else f'{min(yrs)}–{max(yrs)} pooled')
    for ax in (axb, axc):
        ax.spines[['top', 'right']].set_visible(False); ax.tick_params(labelsize=6); ax.xaxis.label.set_size(6.5); ax.yaxis.label.set_size(6.5)
    tb_ = axb.set_title("Odds that a disease is the drug's next trial", fontsize=6.8, loc='left'); tc_ = axc.set_title("Each method, same adjustment", fontsize=6.8, loc='left')
    fig.canvas.draw(); r_ = fig.canvas.get_renderer(); inv = fig.transFigure.inverted()
    ca = [inv.transform(a.get_window_extent(r_)) for a in list(axa.texts) + list(axa.patches) + list(axa.lines)]
    x0a = min(b[0, 0] for b in ca); y0a = min(b[0, 1] for b in ca); y1a = max(b[1, 1] for b in ca)
    fig.text(x0a - 0.03, y1a, 'a', fontsize=9, fontweight='bold', va='top')
    bb = inv.transform(axb.get_tightbbox(r_)); fig.text(min(x0a - 0.03, bb[0, 0] - 0.005), bb[1, 1], 'b', fontsize=9, fontweight='bold', va='top')
    bc = inv.transform(axc.get_tightbbox(r_)); fig.text(bc[0, 0] - 0.01, bc[1, 1], 'c', fontsize=9, fontweight='bold', va='top')
    assert bb[1, 1] < y0a - 0.01 and bc[1, 1] < y0a - 0.01, ('panels b/c collide with panel a', bb[1, 1], bc[1, 1], y0a)
    assert bb[1, 0] < bc[0, 0] - 0.01, ('panel b runs into panel c', bb[1, 0], bc[0, 0])
    if ORSRC == "smoke":
        fig.canvas.draw(); r_ = fig.canvas.get_renderer(); ylo = min(inv.transform(ax.get_tightbbox(r_))[0, 1] for ax in (axb, axc))
        fig.text(0.5, ylo - 0.012, f"DRAFT from smoke test (decision years {', '.join(map(str, yrs))}; all not-yet-trialed held-out diseases; conditional logit, Efron). Full 2000–2021 run pending.",
                 fontsize=5.5, color='#B22222', style='italic', ha='center', va='top')
    fig.canvas.draw(); r_ = fig.canvas.get_renderer()
    TL = [t.get_window_extent(r_) for t in axa._timeline_labels]
    for i in range(len(TL)):
        for j in range(i + 1, len(TL)): assert not TL[i].overlaps(TL[j]), ('timeline labels overlap', i, j)
    BL = [t.get_window_extent(r_) for t in axa._bracket_labels]; FW = fig.bbox
    assert len(BL) == 1, 'expected only the NMO bracket label (MS line removed)'
    # panel c: every 95% CI narrower than its marker -> state it in the panel (caption carries the same text)
    dpi = fig.dpi; wci = [(m, abs(axc.transData.transform((h, yy))[0] - axc.transData.transform((l, yy))[0]), ms * dpi / 72) for m, l, h, yy, ms in axc._ci]
    print('panel c CI width vs marker (px):', [(m, round(w, 1), round(d, 1)) for m, w, d in wci])
    # CIs are drawn visibly (capped, above markers); caps exceed the marker height so every interval is legible
    fig.canvas.draw(); r_ = fig.canvas.get_renderer()
    # 'no effect' label: clear of every marker/errorbar in panel b and of the legend
    ne = axb._noeff.get_window_extent(r_)
    for coll in axb.lines + axb.collections:
        try: pts = coll.get_xydata() if hasattr(coll, 'get_xydata') else None
        except Exception: pts = None
        if pts is None or not len(pts) or coll.get_linestyle() in ('--',) : continue
        P = axb.transData.transform(pts)
        if coll.get_marker() not in (None, 'None', '', ' '):
            assert not any(ne.x0 - 4 < x < ne.x1 + 4 and ne.y0 - 4 < y < ne.y1 + 4 for x, y in P), ("'no effect' touches a marker", coll.get_label())
    for c_ in axb.collections:   # errorbar line collections
        for seg in c_.get_segments():
            P = axb.transData.transform(seg)
            if len(P) == 2:
                (xa, ya), (xb, yb_) = P
                if ne.x0 - 2 < xa < ne.x1 + 2 and min(ya, yb_) < ne.y1 and max(ya, yb_) > ne.y0: raise AssertionError("'no effect' touches an error bar")
    assert not ne.overlaps(axb.get_legend().get_window_extent(r_)), "'no effect' overlaps legend"
    BL = [t.get_window_extent(r_) for t in axa._bracket_labels]
    for b_ in BL:
        assert FW.x0 < b_.x0 and b_.x1 < FW.x1, ('bracket label outside figure', b_.x0, b_.x1, FW.x1)
        for t in TL: assert not b_.overlaps(t), 'bracket label overlaps timeline label'
    print('bracket labels right edge (px):', [round(b_.x1) for b_ in BL], 'figure width', round(FW.x1))
    TA = [t for t in axa.texts]; BA = [t.get_window_extent(r_) for t in TA]
    insb = axa._inset.get_tightbbox(r_)
    for t, b_ in zip(TA, BA):
        if t.get_text() != 'NMO' and b_.overlaps(insb) and t.get_position()[1] < 20 and 27 < t.get_position()[0] < 66: raise AssertionError(('box-2 text overlaps scatter', t.get_text()))
    B3 = [t.get_window_extent(r_) for t in axa._box3]
    for i in range(len(B3)):
        for j in range(i + 1, len(B3)): assert not B3[i].overlaps(B3[j]), ('box-3 overlap', axa._box3[i].get_text(), axa._box3[j].get_text())
    for ax in (axb, axc):    # value labels vs each other, the legend and tick labels
        T = ax._labels + ([ax.get_legend()] if ax.get_legend() else []); B = [t.get_window_extent(r_) for t in T]
        for i in range(len(B)):
            for j in range(i + 1, len(B)): assert not B[i].overlaps(B[j]), ('label overlap', i, j)
    hb = [t.get_window_extent(r_) for t in axb.get_legend().get_texts()]
    for (v, p) in [OUTB["M0"]]: pass
    from matplotlib.transforms import Bbox
    bbs = [a.get_window_extent(r_) for a in list(axa.texts) + list(axa.patches) + list(axa.lines) + list(fig.texts)] + [ax.get_tightbbox(r_) for ax in (axb, axc, axa._inset)]
    U = Bbox.union(bbs).transformed(fig.dpi_scale_trans.inverted())
    fig._crop_bbox = Bbox.from_extents(U.x0 - .05, U.y0 - .05, U.x1 + .05, U.y1 + .05)
    print("panel b M2 yearly:", [(y, round(a, 3), round(l, 3), round(h, 3)) for y, (a, l, h) in zip(yrs, OUTB["M2"][0])], "pooled", tuple(round(x, 3) for x in OUTB["M2"][1]))
    print("panel b M0 pooled", tuple(round(x, 3) for x in OUTB["M0"][1]), "PERM_M2 pooled", tuple(round(x, 3) for x in OUTB["PERM_M2"][1]))
    print("panel c pooled:", [(OR_LABEL[m], round(o, 3), round(l, 3), round(h, 3)) for m, o, l, h in OUTC])
    return fig
if PANEL == "or":
    import json as _json
    ORA, ORSRC = load_or(f"{OD}/or_clogit.tsv")
    CJ = _json.load(open(f"{OD}/nmo_case_clogit.json")); SCT = pd.read_csv(f"{OD}/nmo_case_scatter.tsv", sep="\t")
    assert CJ["year"] == CASE["nmo_y"] and CJ["nmo_in_test_pool"] and CJ["disatlas_ties"] == 0 and len(SCT) == CJ["N"] == CJ["yearly_table_n_cand"]
    assert abs(CJ["yearly_table_pct_s4"] - CJ["disatlas_pct_rank"]) < 1e-9 and SCT.is_nmo.sum() == 1
    msr = YA[(YA.method == "disatlas_ens5") & (YA.target == "MS") & (YA.y == CASE["ms_y"])].iloc[0]
    MSK = msr.pct_s4 * msr.n_cand / 100; assert abs(MSK - round(MSK)) < 1e-6, MSK
    CASE_OR = dict(CASE, N=int(CJ["N"]), RK=int(CJ["disatlas_rank"]), top=CJ["disatlas_pct_rank"], pop_rank=CJ["popularity_rank"],
                   pop_top=CJ["popularity_pct_rank"], ms_rank=int(round(MSK)), ms_N=int(msr.n_cand), ms_top=float(msr.pct_s4), scatter=SCT)
    print("panel a (odds-ratio design): NMO", CASE_OR["RK"], "of", CASE_OR["N"], "top %.2f%%" % CASE_OR["top"], "| popularity alone rank",
          CASE_OR["pop_rank"], "top %.2f%%" % CASE_OR["pop_top"], "| MS", CASE_OR["ms_rank"], "of", CASE_OR["ms_N"], "| OR source", ORSRC)

def build_panel_b_only(cen):
    fig = plt.figure(figsize=(7.2, 2.75))
    axs = fig.add_axes([0.11, 0.70, 0.74, 0.17]); axb = fig.add_axes([0.11, 0.14, 0.74, 0.52], sharex=axs)
    draw_panel_b_weighted(axb, WSER, WPOP) if WEIGHTED else (draw_panel_b_p1(axb, AUY) if PANEL == 'p1' else draw_panel_b_hits(axb, PANEL_HSER))
    axb.spines[['top', 'right']].set_visible(False); axb.tick_params(labelsize=6); axb.xaxis.label.set_size(6.5); axb.yaxis.label.set_size(6.5)
    axb.set_xticks(range(START + (START % 2), 2022, 2)); axb.set_xlim(XL + 0.2, 2024.5)
    draw_count_strip(axs, cen)
    fig.canvas.draw(); r_ = fig.canvas.get_renderer()
    from matplotlib.transforms import Bbox
    bbs = [ax.get_tightbbox(r_) for ax in (axs, axb)]
    U = Bbox.union(bbs).transformed(fig.dpi_scale_trans.inverted())
    fig._crop_bbox = Bbox.from_extents(U.x0 - .05, U.y0 - .05, U.x1 + .05, U.y1 + .05)
    T = [t for ax in (axs, axb) for t in ax.texts]; bb = [t.get_window_extent(r_) for t in T]
    for i in range(len(bb)):                                   # render-then-verify: no text overlaps
        for j in range(i + 1, len(bb)): assert not bb[i].overlaps(bb[j]), ('text overlap', T[i].get_text(), T[j].get_text())
    return fig
fig = build_fig7_or() if PANEL == "or" else build_panel_b_only(cen)
os.makedirs(OUT, exist_ok=True)
STEM = {None: "fig7_prospective", "hits10": "SI_event_time_hits10", "weighted": "SI_event_time_weighted"}[SI]
fig.savefig(f"{OUT}/{STEM}.png", dpi=300, bbox_inches=fig._crop_bbox, facecolor="white")
fig.savefig(f"{OUT}/{STEM}.pdf", bbox_inches=fig._crop_bbox, facecolor="white")
if SI is None:   # value table read by tests/test_main_parity.py (keys fig7_prospective:<key>); one row per main-text number
    import json as _json
    _o = pd.read_csv(os.path.join(OD, "or_clogit.tsv"), sep="\t", dtype={"set": str}); _o = _o[_o.model != "H2H"].set_index(["set", "model"], verify_integrity=True)
    _V = []
    def _or(key, s, m, ci=True):
        r = _o.loc[(s, m)]; _V.append((key, r.OR))
        if ci: _V.extend([(key.replace("|", "_lo|") if "|" in key else key + "_lo", r.lo95), (key.replace("|", "_hi|") if "|" in key else key + "_hi", r.hi95)])
        return r
    _p = _or("or_disatlas", "pooled", "M2"); _V += [("n_trials_or", _p.n_cases), ("n_drugs_or", _p.n_drugs)]
    assert all(_o.loc[("pooled", m)].n_cases == _p.n_cases for m in ("PERM_M2", "M2_strength", "M2_gene_jaccard", "M2_adamic_adar_w"))
    _or("or_shuffled", "pooled", "PERM_M2"); _or("or_connectivity", "pooled", "M2_strength")
    _or("or_gene", "pooled", "M2_gene_jaccard"); _or("or_waa", "pooled", "M2_adamic_adar_w")
    _or("or_gobp", "pooled", "M2_gobp_simgic", ci=False); _or("or_hpo", "pooled", "M2_hpo_simgic", ci=False)
    _y = {int(s): _o.loc[(s, "M2")].OR for s, m in _o.index if m == "M2" and s.isdigit() and int(s) >= START}
    assert min(_y, key=_y.get) == 2002                      # "It is lowest in 2002"
    _or("or_yearly|2002", "2002", "M2"); _or("or_yearly|2021", "2021", "M2", ci=False)
    _c = _json.load(open(os.path.join(OD, "nmo_case_clogit.json")))
    _h = _json.load(open(os.path.join(OD, "nmo_hops.json")))["stripped_training_graph"]; assert _h["direct_edge"] is False
    _cs = pd.read_csv(os.path.join(OD, "nmo_candidate_sets.tsv"), sep="\t")
    _al = _cs[(_cs.pool != "held-out pool") & (_cs.set == "any distance (current)")].iloc[0]
    _V += [("nmo_rank_disatlas", _c["disatlas_rank"]), ("nmo_pool", _c["N"]), ("nmo_top_pct_disatlas", _c["disatlas_pct_rank"]),
           ("nmo_rank_popularity", _c["popularity_rank"]), ("nmo_top_pct_popularity", _c["popularity_pct_rank"]), ("nmo_hops_pnh", _h["hops"]),
           ("nmo_rank_all", _al.disatlas_rank), ("nmo_pool_all", _al.N), ("nmo_top_pct_all", 100 * _al.disatlas_rank / _al.N)]
    assert len({k for k, _ in _V}) == len(_V) == 32
    pd.DataFrame(_V, columns=["key", "value"]).to_csv(f"{OUT}/fig7_prospective_values.tsv", sep="\t", index=False)
print("wrote", OUT)
